pico-8 play session: hold → + tap 🅾, after a click and taps of 🅾, ❎, 🅾+❎, 🅾 in the second before t = 0

[t = 1 s] hold → ~1s, tap 🅾 ~2×
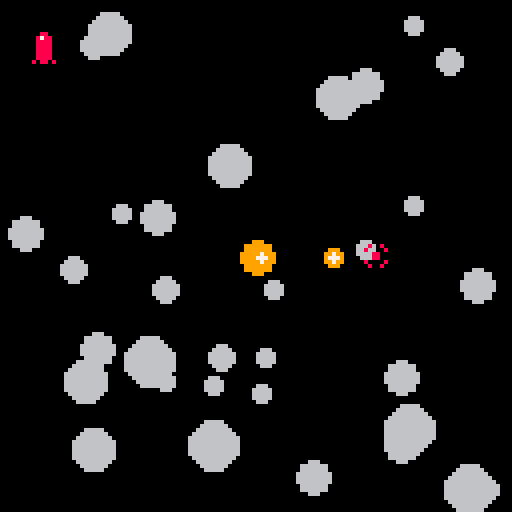
[t = 2 s] hold → ~2s, tap 🅾 ~4×
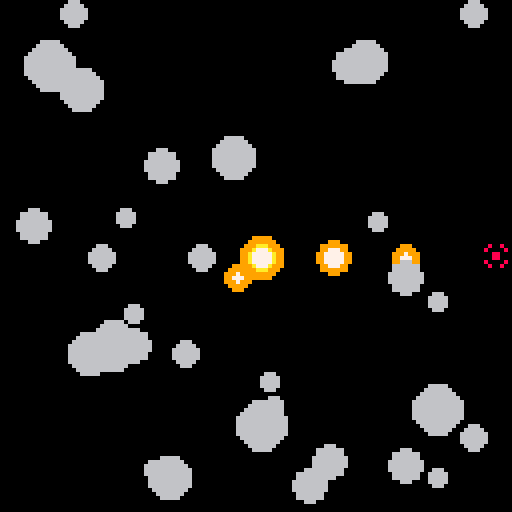
[t = 6 s] hold → ~6s, tap 🅾 ~10×
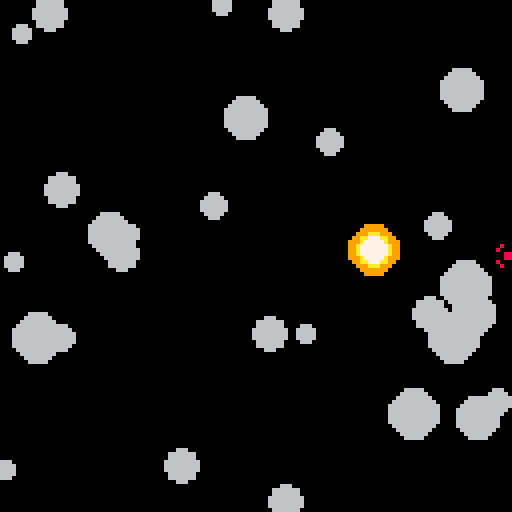
[t = 8 s] hold → ~8s, tap 🅾 ~14×
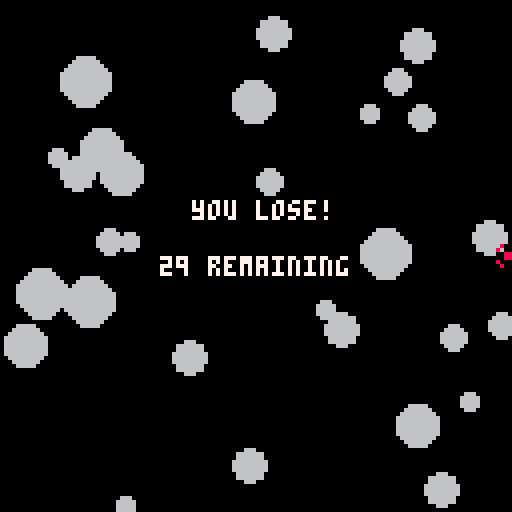

pico-8 cartridge
version 7
__lua__
-- created for the pico8 jam 2
-- in two days by @friedyeti
-- theme was "chain reaction"

-- config
numberofcircles = 32
numberofshots = 5

useseed = false
seed = 8675309

-- called once at the start
function _init()
	cls()
	if(useseed) then srand(seed) end
	circle = {}
	explodedcircle = {}
	for x=1,numberofcircles do
		make_circle(rnd(127),rnd(127),2+rnd(5),6,.1+rnd(1),rnd(2)-1,rnd(2)-1)
	end
	crosshair = {}
	crosshair.x = 64
	crosshair.y = 64
	crosshair.shotsremaining = numberofshots

	gamemenu = true
	gamewon = false
	gamelost = false
	
	endgametimer = 60
	
	flashingtext = {}
	flashingtext.color = 7
	flashingtext.countdown = 50
	music(0,0,1)
end

-- called once a frame
function _update()
	handle_input()
	if(gamemenu) then countdown_flashing_text() end
	if(not gamemenu) then
		foreach(circle,move_circle) 
		foreach(circle,check_collision_with_exploded_circles)
		foreach(explodedcircle,decay_exploded_circle)	
		if(not (gamewon or gamelost)) then	check_if_won() end
		if(gamewon or gamelost) then
			if(btnp(4) and endgametimer < 0) then _init() end
		end
	end
end

-- called once a frame
function _draw()
	cls()
	if(gamemenu) then
		spr(8,32,16,8,8)
		print("destroy all circles!",26,90,7)
		print("press z to start", 32,97,flashingtext.color)
		print("@friedyeti",44,120,6)
		print("#p8jam2",50,114,6)
		spr(32,35,118)
	else
		foreach(explodedcircle,draw_exploded_circle)
		foreach(circle,draw_circle)
		spr(1,crosshair.x-4,crosshair.y-4)
		if (crosshair.shotsremaining > 0)
			then for i=1,crosshair.shotsremaining
				do spr(16,8*i,8) end
		end
		if(gamewon) then print("you won!",50,50,7) end
		if(gamelost)
			then print("you lose!",48,50,7)
			print(count(circle).." remaining", 40,64,7) end
		if(gamewon or gamelost) then endgametimer = endgametimer - 1
			if(endgametimer < 0) then print ("press z to restart",30,80,7) end end
	end
end

function make_circle(x,y,circradius,circcolor,circspeed,circdx,circdy)
	local tempcircle = {}
	tempcircle.x = x
	tempcircle.y = y
	tempcircle.radius = circradius
	tempcircle.color = circcolor
	tempcircle.dx = circspeed * circdx
	tempcircle.dy = circspeed * circdy
	tempcircle.explosionradius = circradius
		
	add(circle,tempcircle)
	return tempcircle
end

function move_circle(currentcircle)
	currentcircle.x = currentcircle.x + currentcircle.dx
	currentcircle.y = currentcircle.y + currentcircle.dy
	if (currentcircle.x > 127) then currentcircle.x = 0 end
	if (currentcircle.x < 0) then currentcircle.x = 127 end
	if (currentcircle.y > 127) then currentcircle.y = 0 end
	if (currentcircle.y < 0) then currentcircle.y = 127 end 
end

function draw_circle(currentcircle)
	circfill(currentcircle.x,currentcircle.y,currentcircle.radius,currentcircle.color)
--	circfill(currentcircle.x,currentcircle.y,currentcircle.radius-1,currentcircle.color)
--	if(currentcircle.radius < 3) then spr(2,currentcircle.x,currentcircle.y)
--	elseif(currentcircle.radius < 4) then spr(3,currentcircle.x,currentcircle.y)
--	elseif(currentcircle.radius < 5) then spr(4, currentcircle.x,currentcircle.y)
--	elseif(currentcircle.radius < 6) then spr(5,currentcircle.x, currentcircle.y)
--	else spr(6,currentcircle.x,currentcircle.y) end
end

function draw_exploded_circle(currentcircle)
	circfill(currentcircle.x,currentcircle.y,currentcircle.explosionradius,9)
	circfill(currentcircle.x,currentcircle.y,currentcircle.explosionradius-2,10)
	circfill(currentcircle.x,currentcircle.y,currentcircle.explosionradius/2,7)
end

function explode_circle(currentcircle)
--	currentcircle.color = 12
	sfx(1)
	currentcircle.timeremaining = 60
	add(explodedcircle,currentcircle)
	del(circle,currentcircle)
end

function decay_exploded_circle(currentcircle)
	currentcircle.explosionradius = currentcircle.explosionradius + currentcircle.radius * 0.0333333
	currentcircle.timeremaining = currentcircle.timeremaining - 1
	if (currentcircle.timeremaining < 0) then del(explodedcircle,currentcircle) end
end

function check_collision_with_exploded_circles(currentcircle)
	if(count(explodedcircle) > 0) then
		for i=1,count(explodedcircle)
			do collide_circles(currentcircle,explodedcircle[i])
		end
	end
end

function collide_circles(currentcircle,currentexplodedcircle)
	if((currentcircle.x < currentexplodedcircle.x + currentexplodedcircle.explosionradius)
		and (currentcircle.x > currentexplodedcircle.x - currentexplodedcircle.explosionradius)
		and (currentcircle.y < currentexplodedcircle.y + currentexplodedcircle.explosionradius)
		and (currentcircle.y > currentexplodedcircle.y - currentexplodedcircle.explosionradius))
			then explode_circle(currentcircle) end
	
end

function handle_input()
	if(btn(0)) then crosshair.x = crosshair.x - 1 end
	if(btn(1)) then crosshair.x = crosshair.x + 1 end
	if(btn(2)) then crosshair.y = crosshair.y - 1 end
	if(btn(3)) then crosshair.y = crosshair.y + 1 end
	
	if(crosshair.x > 127) then crosshair.x = 127 end
	if(crosshair.x < 0) then crosshair.x = 0 end
	if(crosshair.y > 127) then crosshair.y = 127 end
	if(crosshair.y < 0) then crosshair.y = 0 end

	if((btnp(4)) and (crosshair.shotsremaining > 0) and not gamemenu) then shoot()
	elseif((btnp(4)) and (gamemenu)) then gamemenu = false
		sfx(4) end
end

function shoot()
	-- check overlap with all circles
	-- if any overlap, call explode on them
	sfx(0)
	crosshair.shotsremaining = crosshair.shotsremaining - 1
	if (crosshair.shotsremaining < 0) then crosshair.shotsremaining = 0 end
	--foreach(circle,check_overlap_with_crosshair)
	local currentcircle = make_circle(crosshair.x,crosshair.y,2,8,0,0,0)
	sfx(1)
	currentcircle.timeremaining = 60
	add(explodedcircle,currentcircle)
	del(circle,currentcircle)
end

function check_overlap_with_crosshair(currentcircle)
	if((crosshair.x < currentcircle.x + currentcircle.radius)
		and (crosshair.x > currentcircle.x - currentcircle.radius)
		and (crosshair.y < currentcircle.y + currentcircle.radius)
		and (crosshair.y > currentcircle.y - currentcircle.radius))
			then explode_circle(currentcircle) end
end

function check_if_won()
	if(count(circle) < 1) then gamewon = true
		sfx(3)
	elseif((crosshair.shotsremaining < 1) and (count(explodedcircle) < 1)) then gamelost = true
		sfx(2) end
end

function countdown_flashing_text()
	flashingtext.countdown = flashingtext.countdown - 1
	if(flashingtext.countdown == 25) then flashingtext.color = 5 end
	if(flashingtext.countdown == 0)
		then flashingtext.color = 7
		flashingtext.countdown = 50 end
end
__gfx__
00000000000000000000000000000000000000000000000000666600000000000000000000000000000000000066666666666600000000000000000000000000
00000000008008000000000000066000000660000006660006666660000000000000000000000000000000666666666666666666660000000000000000000000
000000000800008000066000006666000066660000656660665666560000000000000000000000000006666666eeeeeeeeeeee66666660000000000000000000
00000000000880000066560006666660066566600666666666666666000000000000000000000000066666888888eeeeeeeeeeeeee6666600000000000000000
000000000008800000666600066656600666666006666656666656660000000000000000000000066666888888888888eeeeeeeeeee766666000000000000000
0000000008000080000660000066660000666600065666666666666600000000000000000000006666888888888888888888eeeeeee777666600000000000000
0000000000800800000000000006600000066000006665600665666000000000000000000000066688888888888888888888888eeeeee7776660000000000000
0000000000000000000000000000000000000000000666000066660000000000000000000006666888888888888888888888888888eeeee77666600000000000
0088000000000000000000000000000000000000000000000000000000000000000000000066688888888888888888888888888888888eeee776660000000000
087880000000000000000000000000000000000000000000000000000000000000000000066688888888888888888888888888888888888eeee7666000000000
0888800000000000000000000000000000000000000000000000000000000000000000006668888888888888888888888888888888888888eeee766600000000
08888000000000000000000000000000000000000000000000000000000000000000000666888888888888888888888888888888888888888eeeee6660000000
088880000000000000000000000000000000000000000000000000000000000000000006688888888888888888888888888888888888888888eeee7660000000
0888800000000000000000000000000000000000000000000000000000000000000000668888888888888888888888888888888888888888888eeee766000000
08888000000000000000000000000000000000000000000000000000000000000000066688888888888888888888888888888888888888888888eeee66600000
80880800000000000000000000000000000000000000000000000000000000000000666888888888888888888888888888888888888888888888eeee76660000
000000000000000000000000000000000000000000000000000000000000000000006688888888888888888888888888888888888888888888888eeee7660000
c000ccc000000000000000000000000000000000000000000000000000000000000666888888888888888888888888888888888888888888888888eee7666000
cccccccc00000000000000000000000000000000000000000000000000000000000568888888888888888888888888888888888888888888888888eeee766000
0cccccc0000000000000000000000000000000000000000000000000000000000055688888888888888888888888888888888888888888888888888eeee66600
00ccccc0000000000000000000000000000000000000000000000000000000000055888888888888888888888888888888888888888888888888888eeeee6600
0cccccc00000000000000000000000000000000000000000000000000000000000558888888777788888888888888778888888888778877888888888eeee6600
000ccc000000000000000000000000000000000000000000000000000000000005588888888778778877788877788778778877788778877877788888eeeee660
000000000000000000000000000000000000000000000000000000000000000005588888888778778778778778778778788778778777877778778888eeeee660
0000000000000000000000000000000000000000000000000000000000000000055888888887787787787787787787787887787787788887788888888eeee660
0000000000000000000000000000000000000000000000000000000000000000055888888887777887787787788887777887777787788887777888888eeee660
0000000000000000000000000000000000000000000000000000000000000000552888888887787787787787788887777887788887788888777788888eeeee66
00000000000000000000000000000000000000000000000000000000000000005528888888877877877877877877877878877877877888888877888888eeee66
00000000000000000000000000000000000000000000000000000000000000005528888888877877877877877877877877877877877888877877888888eeee66
00000000000000000000000000000000000000000000000000000000000000005522888888877877887778887778877877887778877788877778888888eeee66
000000000000000000000000000000000000000000000000000000000000000055228888888888888888888888888888888888888888888888888888888eee66
000000000000000000000000000000000000000000000000000000000000000055228888888888888888888888888888888888888888888888888888888eee66
000000000000000000000000000000000000000000000000000000000000000055228888887777888888888887788887777887788888888888888888888eee66
0000000000000000000000000000000000000000000000000000000000000000552228888877877887778877777888778877877887778877788777888888ee66
0000000000000000000000000000000000000000000000000000000000000000552228888877877877877877877888778877877877877877787787788888ee66
0000000000000000000000000000000000000000000000000000000000000000552228888877877877877877877888778888877877877877887787788888ee66
00000000000000000000000000000000000000000000000000000000000000005522228888777788777778778778887787778778887778778877777888888e66
00000000000000000000000000000000000000000000000000000000000000005522228888778778778888778778887788778778778778778877888888888e66
00000000000000000000000000000000000000000000000000000000000000000552228888778778778778778778887788778778778778778877877888888660
00000000000000000000000000000000000000000000000000000000000000000552222888778778778778778778887788778778778778778877877888888660
00000000000000000000000000000000000000000000000000000000000000000552222888778778877788777778888777878778777778778887778888888660
00000000000000000000000000000000000000000000000000000000000000000552222288888888888888888888888888888888888888888888888888888660
00000000000000000000000000000000000000000000000000000000000000000055222288888888888888888888888888888888888888888888888888886600
00000000000000000000000000000000000000000000000000000000000000000055222228888888888888888888888888888888888888888888888888886600
00000000000000000000000000000000000000000000000000000000000000000055522228888888888888888888888888888888888888888888888888866600
00000000000000000000000000000000000000000000000000000000000000000005522222888888888888888888888888888888888888888888888888866000
00000000000000000000000000000000000000000000000000000000000000000005552222288888888888888888888888888888888888888888888888666000
00000000000000000000000000000000000000000000000000000000000000000000552222288888888888888888888888888888888888888888888888660000
00000000000000000000000000000000000000000000000000000000000000000000555222228888888888888888888888888888888888888888888886660000
00000000000000000000000000000000000000000000000000000000000000000000055522222888888888888888888888888888888888888888888866600000
00000000000000000000000000000000000000000000000000000000000000000000005522222288888888888888888888888888888888888888888866000000
00000000000000000000000000000000000000000000000000000000000000000000000552222228888888888888888888888888888888888888888660000000
00000000000000000000000000000000000000000000000000000000000000000000000555222222288888888888888888888888888888888888886660000000
00000000000000000000000000000000000000000000000000000000000000000000000055522222222888888888888888888888888888888888866600000000
00000000000000000000000000000000000000000000000000000000000000000000000005552222222228888888888888888888888888888888666000000000
00000000000000000000000000000000000000000000000000000000000000000000000000555222222222288888888888888888888888888886660000000000
00000000000000000000000000000000000000000000000000000000000000000000000000055552222222222888888888888888888888888666600000000000
00000000000000000000000000000000000000000000000000000000000000000000000000000555222222222228888888888888888888886660000000000000
00000000000000000000000000000000000000000000000000000000000000000000000000000055552222222222228888888888888888666600000000000000
00000000000000000000000000000000000000000000000000000000000000000000000000000005555522222222222228888888888855666000000000000000
00000000000000000000000000000000000000000000000000000000000000000000000000000000055555222222222222228888885555500000000000000000
00000000000000000000000000000000000000000000000000000000000000000000000000000000000555555522222222222255555550000000000000000000
00000000000000000000000000000000000000000000000000000000000000000000000000000000000000555555555555555555550000000000000000000000
00000000000000000000000000000000000000000000000000000000000000000000000000000000000000000055555555555500000000000000000000000000
00000000000000000000000000000000000000000000000000000000000000000000000000000000000000000000000000000000000000000000000000000000
00000000000000000000000000000000000000000000000000000000000000000000000000000000000000000000000000000000000000000000000000000000
00000000000000000000000000000000000000000000000000000000000000000000000000000000000000000000000000000000000000000000000000000000
00000000000000000000000000000000000000000000000000000000000000000000000000000000000000000000000000000000000000000000000000000000
00000000000000000000000000000000000000000000000000000000000000000000000000000000000000000000000000000000000000000000000000000000
00000000000000000000000000000000000000000000000000000000000000000000000000000000000000000000000000000000000000000000000000000000
00000000000000000000000000000000000000000000000000000000000000000000000000000000000000000000000000000000000000000000000000000000
00000000000000000000000000000000000000000000000000000000000000000000000000000000000000000000000000000000000000000000000000000000
00000000000000000000000000000000000000000000000000000000000000000000000000000000000000000000000000000000000000000000000000000000
00000000000000000000000000000000000000000000000000000000000000000000000000000000000000000000000000000000000000000000000000000000
00000000000000000000000000000000000000000000000000000000000000000000000000000000000000000000000000000000000000000000000000000000
00000000000000000000000000000000000000000000000000000000000000000000000000000000000000000000000000000000000000000000000000000000
00000000000000000000000000000000000000000000000000000000000000000000000000000000000000000000000000000000000000000000000000000000
00000000000000000000000000000000000000000000000000000000000000000000000000000000000000000000000000000000000000000000000000000000
00000000000000000000000000000000000000000000000000000000000000000000000000000000000000000000000000000000000000000000000000000000
00000000000000000000000000000000000000000000000000000000000000000000000000000000000000000000000000000000000000000000000000000000
00000000000000000000000000000000000000000000000000000000000000000000000000000000000000000000000000000000000000000000000000000000
00000000000000000000000000000000000000000000000000000000000000000000000000000000000000000000000000000000000000000000000000000000
00000000000000000000000000000000000000000000000000000000000000000000000000000000000000000000000000000000000000000000000000000000
00000000000000000000000000000000000000000000000000000000000000000000000000000000000000000000000000000000000000000000000000000000
00000000000000000000000000000000000000000000000000000000000000000000000000000000000000000000000000000000000000000000000000000000
00000000000000000000000000000000000000000000000000000000000000000000000000000000000000000000000000000000000000000000000000000000
00000000000000000000000000000000000000000000000000000000000000000000000000000000000000000000000000000000000000000000000000000000
00000000000000000000000000000000000000000000000000000000000000000000000000000000000000000000000000000000000000000000000000000000
00000000000000000000000000000000000000000000000000000000000000000000000000000000000000000000000000000000000000000000000000000000
00000000000000000000000000000000000000000000000000000000000000000000000000000000000000000000000000000000000000000000000000000000
00000000000000000000000000000000000000000000000000000000000000000000000000000000000000000000000000000000000000000000000000000000
00000000000000000000000000000000000000000000000000000000000000000000000000000000000000000000000000000000000000000000000000000000
00000000000000000000000000000000000000000000000000000000000000000000000000000000000000000000000000000000000000000000000000000000
00000000000000000000000000000000000000000000000000000000000000000000000000000000000000000000000000000000000000000000000000000000
00000000000000000000000000000000000000000000000000000000000000000000000000000000000000000000000000000000000000000000000000000000
00000000000000000000000000000000000000000000000000000000000000000000000000000000000000000000000000000000000000000000000000000000
00000000000000000000000000000000000000000000000000000000000000000000000000000000000000000000000000000000000000000000000000000000
00000000000000000000000000000000000000000000000000000000000000000000000000000000000000000000000000000000000000000000000000000000
00000000000000000000000000000000000000000000000000000000000000000000000000000000000000000000000000000000000000000000000000000000
00000000000000000000000000000000000000000000000000000000000000000000000000000000000000000000000000000000000000000000000000000000
00000000000000000000000000000000000000000000000000000000000000000000000000000000000000000000000000000000000000000000000000000000
00000000000000000000000000000000000000000000000000000000000000000000000000000000000000000000000000000000000000000000000000000000
00000000000000000000000000000000000000000000000000000000000000000000000000000000000000000000000000000000000000000000000000000000
00000000000000000000000000000000000000000000000000000000000000000000000000000000000000000000000000000000000000000000000000000000
00000000000000000000000000000000000000000000000000000000000000000000000000000000000000000000000000000000000000000000000000000000
00000000000000000000000000000000000000000000000000000000000000000000000000000000000000000000000000000000000000000000000000000000
00000000000000000000000000000000000000000000000000000000000000000000000000000000000000000000000000000000000000000000000000000000
00000000000000000000000000000000000000000000000000000000000000000000000000000000000000000000000000000000000000000000000000000000
00000000000000000000000000000000000000000000000000000000000000000000000000000000000000000000000000000000000000000000000000000000
00000000000000000000000000000000000000000000000000000000000000000000000000000000000000000000000000000000000000000000000000000000
00000000000000000000000000000000000000000000000000000000000000000000000000000000000000000000000000000000000000000000000000000000
00000000000000000000000000000000000000000000000000000000000000000000000000000000000000000000000000000000000000000000000000000000
00000000000000000000000000000000000000000000000000000000000000000000000000000000000000000000000000000000000000000000000000000000
00000000000000000000000000000000000000000000000000000000000000000000000000000000000000000000000000000000000000000000000000000000
00000000000000000000000000000000000000000000000000000000000000000000000000000000000000000000000000000000000000000000000000000000
00000000000000000000000000000000000000000000000000000000000000000000000000000000000000000000000000000000000000000000000000000000
00000000000000000000000000000000000000000000000000000000000000000000000000000000000000000000000000000000000000000000000000000000
00000000000000000000000000000000000000000000000000000000000000000000000000000000000000000000000000000000000000000000000000000000
00000000000000000000000000000000000000000000000000000000000000000000000000000000000000000000000000000000000000000000000000000000
00000000000000000000000000000000000000000000000000000000000000000000000000000000000000000000000000000000000000000000000000000000
00000000000000000000000000000000000000000000000000000000000000000000000000000000000000000000000000000000000000000000000000000000
00000000000000000000000000000000000000000000000000000000000000000000000000000000000000000000000000000000000000000000000000000000
00000000000000000000000000000000000000000000000000000000000000000000000000000000000000000000000000000000000000000000000000000000
00000000000000000000000000000000000000000000000000000000000000000000000000000000000000000000000000000000000000000000000000000000
00000000000000000000000000000000000000000000000000000000000000000000000000000000000000000000000000000000000000000000000000000000
00000000000000000000000000000000000000000000000000000000000000000000000000000000000000000000000000000000000000000000000000000000
00000000000000000000000000000000000000000000000000000000000000000000000000000000000000000000000000000000000000000000000000000000
00000000000000000000000000000000000000000000000000000000000000000000000000000000000000000000000000000000000000000000000000000000
__gff__
0000000000000000000000000000000000000000000000000000000000000000000000000000000000000000000000000000000000000000000000000000000000000000000000000000000000000000000000000000000000000000000000000000000000000000000000000000000000000000000000000000000000000000
0000000000000000000000000000000000000000000000000000000000000000000000000000000000000000000000000000000000000000000000000000000000000000000000000000000000000000000000000000000000000000000000000000000000000000000000000000000000000000000000000000000000000000
__map__
0000000000000000000000000000000000000000000000000000000000000000000000000000000000000000000000000000000000000000000000000000000000000000000000000000000000000000000000000000000000000000000000000000000000000000000000000000000000000000000000000000000000000000
0000000000000000000000000000000000000000000000000000000000000000000000000000000000000000000000000000000000000000000000000000000000000000000000000000000000000000000000000000000000000000000000000000000000000000000000000000000000000000000000000000000000000000
0000000000000000000000000000000000000000000000000000000000000000000000000000000000000000000000000000000000000000000000000000000000000000000000000000000000000000000000000000000000000000000000000000000000000000000000000000000000000000000000000000000000000000
0000000000000000000000000000000000000000000000000000000000000000000000000000000000000000000000000000000000000000000000000000000000000000000000000000000000000000000000000000000000000000000000000000000000000000000000000000000000000000000000000000000000000000
0000000000000000000000000000000000000000000000000000000000000000000000000000000000000000000000000000000000000000000000000000000000000000000000000000000000000000000000000000000000000000000000000000000000000000000000000000000000000000000000000000000000000000
0000000000000000000000000000000000000000000000000000000000000000000000000000000000000000000000000000000000000000000000000000000000000000000000000000000000000000000000000000000000000000000000000000000000000000000000000000000000000000000000000000000000000000
0000000000000000000000000000000000000000000000000000000000000000000000000000000000000000000000000000000000000000000000000000000000000000000000000000000000000000000000000000000000000000000000000000000000000000000000000000000000000000000000000000000000000000
0000000000000000000000000000000000000000000000000000000000000000000000000000000000000000000000000000000000000000000000000000000000000000000000000000000000000000000000000000000000000000000000000000000000000000000000000000000000000000000000000000000000000000
0000000000000000000000000000000000000000000000000000000000000000000000000000000000000000000000000000000000000000000000000000000000000000000000000000000000000000000000000000000000000000000000000000000000000000000000000000000000000000000000000000000000000000
0000000000000000000000000000000000000000000000000000000000000000000000000000000000000000000000000000000000000000000000000000000000000000000000000000000000000000000000000000000000000000000000000000000000000000000000000000000000000000000000000000000000000000
0000000000000000000000000000000000000000000000000000000000000000000000000000000000000000000000000000000000000000000000000000000000000000000000000000000000000000000000000000000000000000000000000000000000000000000000000000000000000000000000000000000000000000
0000000000000000000000000000000000000000000000000000000000000000000000000000000000000000000000000000000000000000000000000000000000000000000000000000000000000000000000000000000000000000000000000000000000000000000000000000000000000000000000000000000000000000
0000000000000000000000000000000000000000000000000000000000000000000000000000000000000000000000000000000000000000000000000000000000000000000000000000000000000000000000000000000000000000000000000000000000000000000000000000000000000000000000000000000000000000
0000000000000000000000000000000000000000000000000000000000000000000000000000000000000000000000000000000000000000000000000000000000000000000000000000000000000000000000000000000000000000000000000000000000000000000000000000000000000000000000000000000000000000
0000000000000000000000000000000000000000000000000000000000000000000000000000000000000000000000000000000000000000000000000000000000000000000000000000000000000000000000000000000000000000000000000000000000000000000000000000000000000000000000000000000000000000
0000000000000000000000000000000000000000000000000000000000000000000000000000000000000000000000000000000000000000000000000000000000000000000000000000000000000000000000000000000000000000000000000000000000000000000000000000000000000000000000000000000000000000
0000000000000000000000000000000000000000000000000000000000000000000000000000000000000000000000000000000000000000000000000000000000000000000000000000000000000000000000000000000000000000000000000000000000000000000000000000000000000000000000000000000000000000
0000000000000000000000000000000000000000000000000000000000000000000000000000000000000000000000000000000000000000000000000000000000000000000000000000000000000000000000000000000000000000000000000000000000000000000000000000000000000000000000000000000000000000
0000000000000000000000000000000000000000000000000000000000000000000000000000000000000000000000000000000000000000000000000000000000000000000000000000000000000000000000000000000000000000000000000000000000000000000000000000000000000000000000000000000000000000
0000000000000000000000000000000000000000000000000000000000000000000000000000000000000000000000000000000000000000000000000000000000000000000000000000000000000000000000000000000000000000000000000000000000000000000000000000000000000000000000000000000000000000
0000000000000000000000000000000000000000000000000000000000000000000000000000000000000000000000000000000000000000000000000000000000000000000000000000000000000000000000000000000000000000000000000000000000000000000000000000000000000000000000000000000000000000
0000000000000000000000000000000000000000000000000000000000000000000000000000000000000000000000000000000000000000000000000000000000000000000000000000000000000000000000000000000000000000000000000000000000000000000000000000000000000000000000000000000000000000
0000000000000000000000000000000000000000000000000000000000000000000000000000000000000000000000000000000000000000000000000000000000000000000000000000000000000000000000000000000000000000000000000000000000000000000000000000000000000000000000000000000000000000
0000000000000000000000000000000000000000000000000000000000000000000000000000000000000000000000000000000000000000000000000000000000000000000000000000000000000000000000000000000000000000000000000000000000000000000000000000000000000000000000000000000000000000
0000000000000000000000000000000000000000000000000000000000000000000000000000000000000000000000000000000000000000000000000000000000000000000000000000000000000000000000000000000000000000000000000000000000000000000000000000000000000000000000000000000000000000
0000000000000000000000000000000000000000000000000000000000000000000000000000000000000000000000000000000000000000000000000000000000000000000000000000000000000000000000000000000000000000000000000000000000000000000000000000000000000000000000000000000000000000
0000000000000000000000000000000000000000000000000000000000000000000000000000000000000000000000000000000000000000000000000000000000000000000000000000000000000000000000000000000000000000000000000000000000000000000000000000000000000000000000000000000000000000
0000000000000000000000000000000000000000000000000000000000000000000000000000000000000000000000000000000000000000000000000000000000000000000000000000000000000000000000000000000000000000000000000000000000000000000000000000000000000000000000000000000000000000
0000000000000000000000000000000000000000000000000000000000000000000000000000000000000000000000000000000000000000000000000000000000000000000000000000000000000000000000000000000000000000000000000000000000000000000000000000000000000000000000000000000000000000
0000000000000000000000000000000000000000000000000000000000000000000000000000000000000000000000000000000000000000000000000000000000000000000000000000000000000000000000000000000000000000000000000000000000000000000000000000000000000000000000000000000000000000
0000000000000000000000000000000000000000000000000000000000000000000000000000000000000000000000000000000000000000000000000000000000000000000000000000000000000000000000000000000000000000000000000000000000000000000000000000000000000000000000000000000000000000
0000000000000000000000000000000000000000000000000000000000000000000000000000000000000000000000000000000000000000000000000000000000000000000000000000000000000000000000000000000000000000000000000000000000000000000000000000000000000000000000000000000000000000
